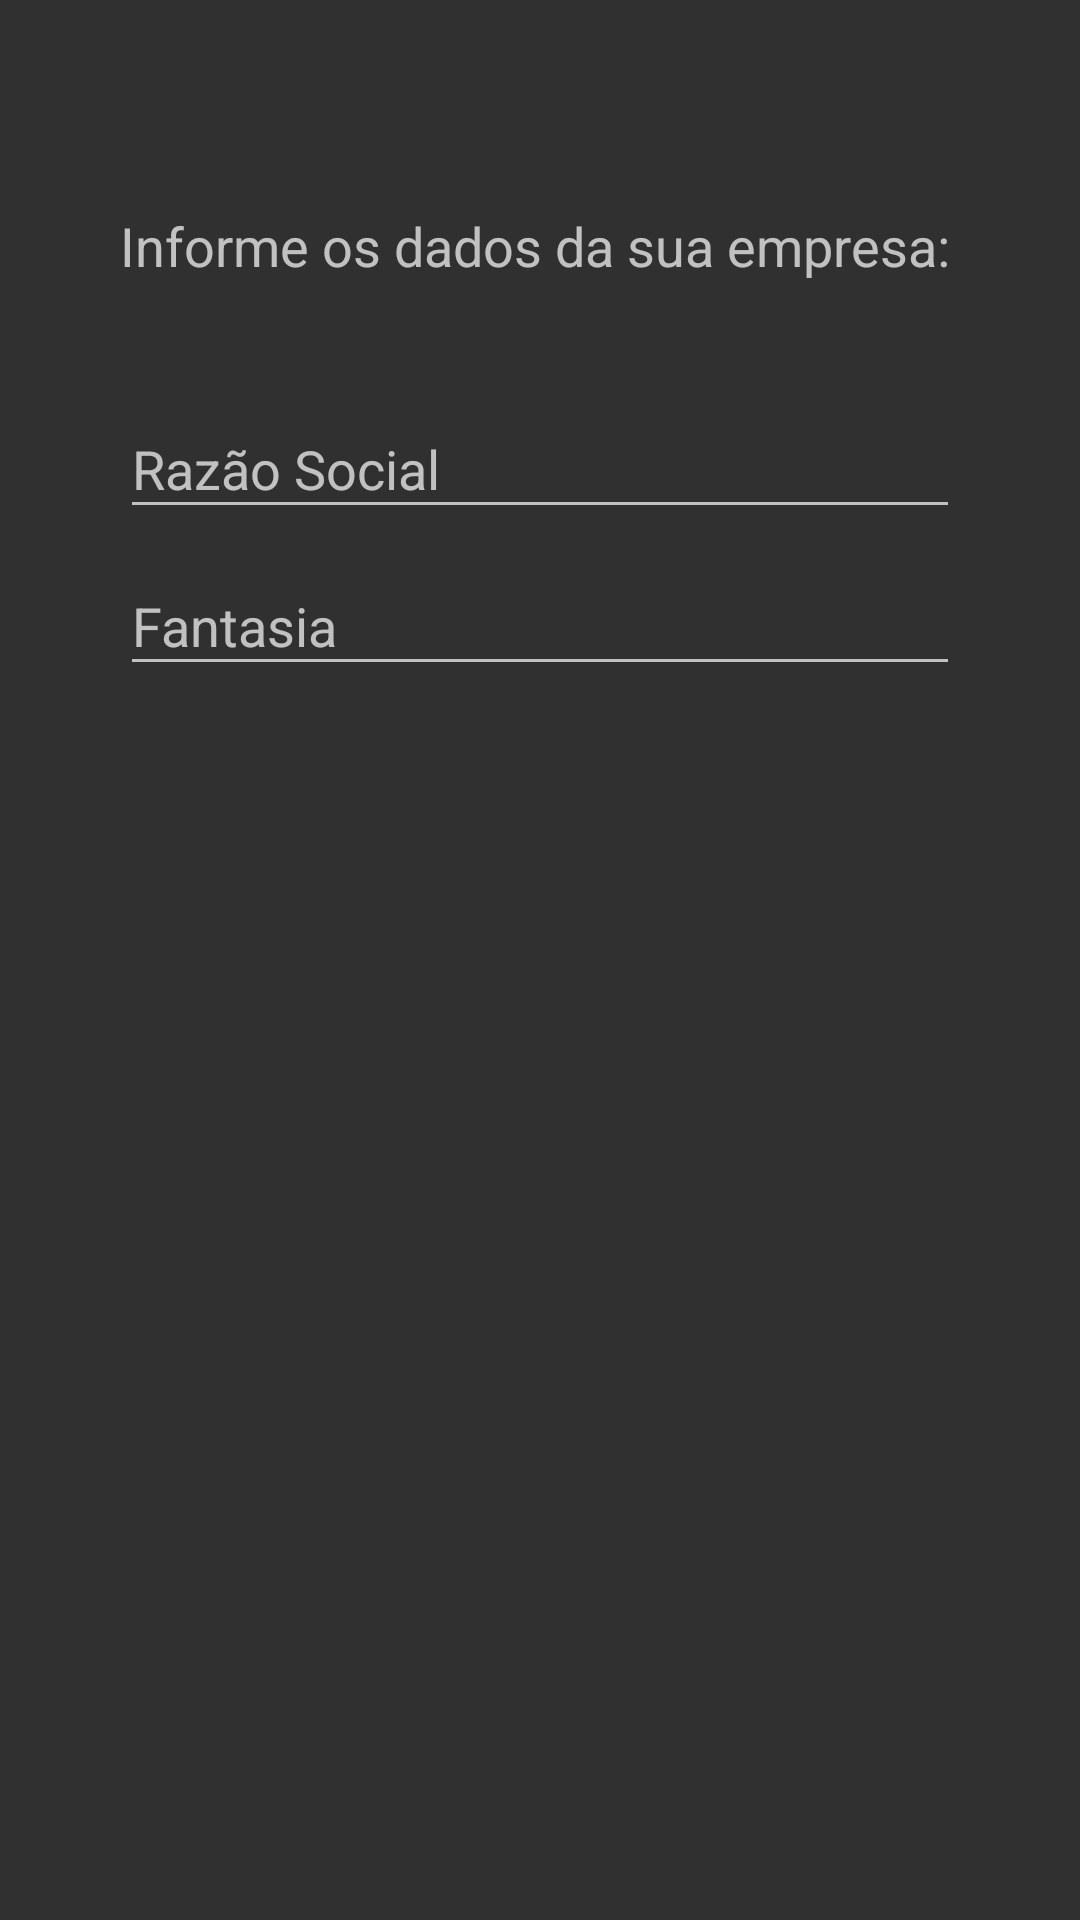

Produce the Android XML layout that renders to this screen, including the resource entries it uses.
<!-- AndroidManifest.xml: application theme AppTheme -->
<!-- res/layout/activity_account_register_company_step.xml -->
<?xml version="1.0" encoding="utf-8"?>
<LinearLayout xmlns:android="http://schemas.android.com/apk/res/android"
    android:orientation="vertical"
    android:layout_width="fill_parent"
    android:layout_height="fill_parent"
    android:paddingTop="40dp"
    android:paddingLeft="40dp"
    android:paddingRight="40dp"
    android:weightSum="1">

    <TextView
        android:layout_width="match_parent"
        android:layout_height="0dp"
        android:layout_weight="0.17"
        android:gravity="center|left|center"
        android:text="@string/company_register"
        android:textSize="18sp" />

    <LinearLayout
        android:layout_width="match_parent"
        android:layout_height="wrap_content"
        android:orientation="vertical"
        android:weightSum="1">

        <com.google.android.material.textfield.TextInputLayout
            android:layout_width="match_parent"
            android:layout_height="wrap_content">

            <EditText
                android:id="@+id/activity_account_company_denomination_edittext"
                android:layout_width="match_parent"
                android:layout_height="wrap_content"
                android:hint="@string/company_denomination"
                android:imeOptions="actionNext"
                android:inputType="textCapWords|textPersonName"
                android:maxLines="1" />

        </com.google.android.material.textfield.TextInputLayout>

        <com.google.android.material.textfield.TextInputLayout
            android:layout_width="match_parent"
            android:layout_height="wrap_content">

            <EditText
                android:id="@+id/activity_account_company_fancyname_edittext"
                android:layout_width="match_parent"
                android:layout_height="wrap_content"
                android:hint="@string/company_fancyname"
                android:imeOptions="actionGo"
                android:inputType="textCapWords|textPersonName"
                android:maxLines="1" />

        </com.google.android.material.textfield.TextInputLayout>

    </LinearLayout>

</LinearLayout>
<!-- resources referenced by this layout -->
<resources>
  <string name="company_denomination">Razão Social</string>
  <string name="company_fancyname">Fantasia</string>
  <string name="company_register">Informe os dados da sua empresa:</string>
  <style name="AppTheme" parent="Theme.AppCompat.NoActionBar">
          <item name="colorPrimary">@color/colorGreenMedium</item>
          <item name="colorPrimaryDark">@color/colorPrimaryDark</item>
          <item name="colorAccent">@color/colorGreenMedium</item>
          <item name="sublimePickerStyle">@style/CustomSublimePicker</item>
          <item name="windowActionModeOverlay">true</item>
          <item name="actionModeBackground">@color/colorPrimaryDark</item>
      </style>
  <color name="colorGreenMedium">#74ac31</color>
  <color name="colorPrimaryDark">@color/colorGreenMedium</color>
  <style name="CustomSublimePicker" parent="SublimePickerStyleLight">
          <item name="colorAccent">@color/colorGreenMedium</item>
          <item name="colorPrimary">@color/colorPrimaryDark</item>
          <item name="android:textColorPrimary">@color/colorWhite</item>
          <item name="android:textColorSecondary">@color/colorWhite</item>
          <item name="android:textColorPrimaryInverse">@color/colorWhite</item>
          <item name="spNumbersBackgroundColor">@color/colorWhite</item>
          <item name="spNumbersTextColorPtr">@color/colorWhite</item>
          <item name="spNumbersBackgroundColorPtr">@color/colorBlackMedium</item>
          <item name="spNumbersInnerTextColorPtr">@color/colorWhite</item>
          <item name="spDayPickerStyle">@style/MyDayPickerViewStyle</item>
          <item name="spButtonLayoutStyle">@style/MyButtonLayoutStyle</item>
      </style>
  <color name="colorWhite">#ffffff</color>
  <color name="colorBlackMedium">#5c5c5c</color>
  <style name="MyDayPickerViewStyle">
          <item name="spDayPickerBgColor">@android:color/transparent</item>
          <item name="spMonthTextAppearance">@style/SPMonthLabelTextAppearance</item>
          <item name="spWeekDayTextAppearance">@style/MySPWeekDayLabelTextAppearance</item>
          <item name="spDateTextAppearance">@style/MySPDayTextAppearance</item>
          <item name="spDaySelectorColor">?attr/colorControlActivated</item>
          <item name="spDayHighlightColor">?attr/colorControlHighlight</item>
      </style>
  <style name="MySPWeekDayLabelTextAppearance" parent="TextAppearance.AppCompat.Caption">
          <item name="android:textColor">@color/colorWhite</item>
      </style>
  <style name="MySPDayTextAppearance" parent="TextAppearance.AppCompat.Caption">
          <item name="android:textColor">@color/colorWhite</item>
      </style>
  <style name="MySButtonBarButtonStyleBase">
          <item name="android:textAppearance">@style/SButtonTextAppearance</item>
          <item name="android:focusable">true</item>
          <item name="android:clickable">true</item>
          <item name="android:gravity">center_vertical|center_horizontal</item>
          <item name="android:textColor">@color/colorWhite</item>
          <item name="android:minWidth">64dp</item>
          <item name="android:maxLines">1</item>
          <item name="android:minHeight">@dimen/sp_dialog_button_bar_height</item>
      </style>
</resources>
